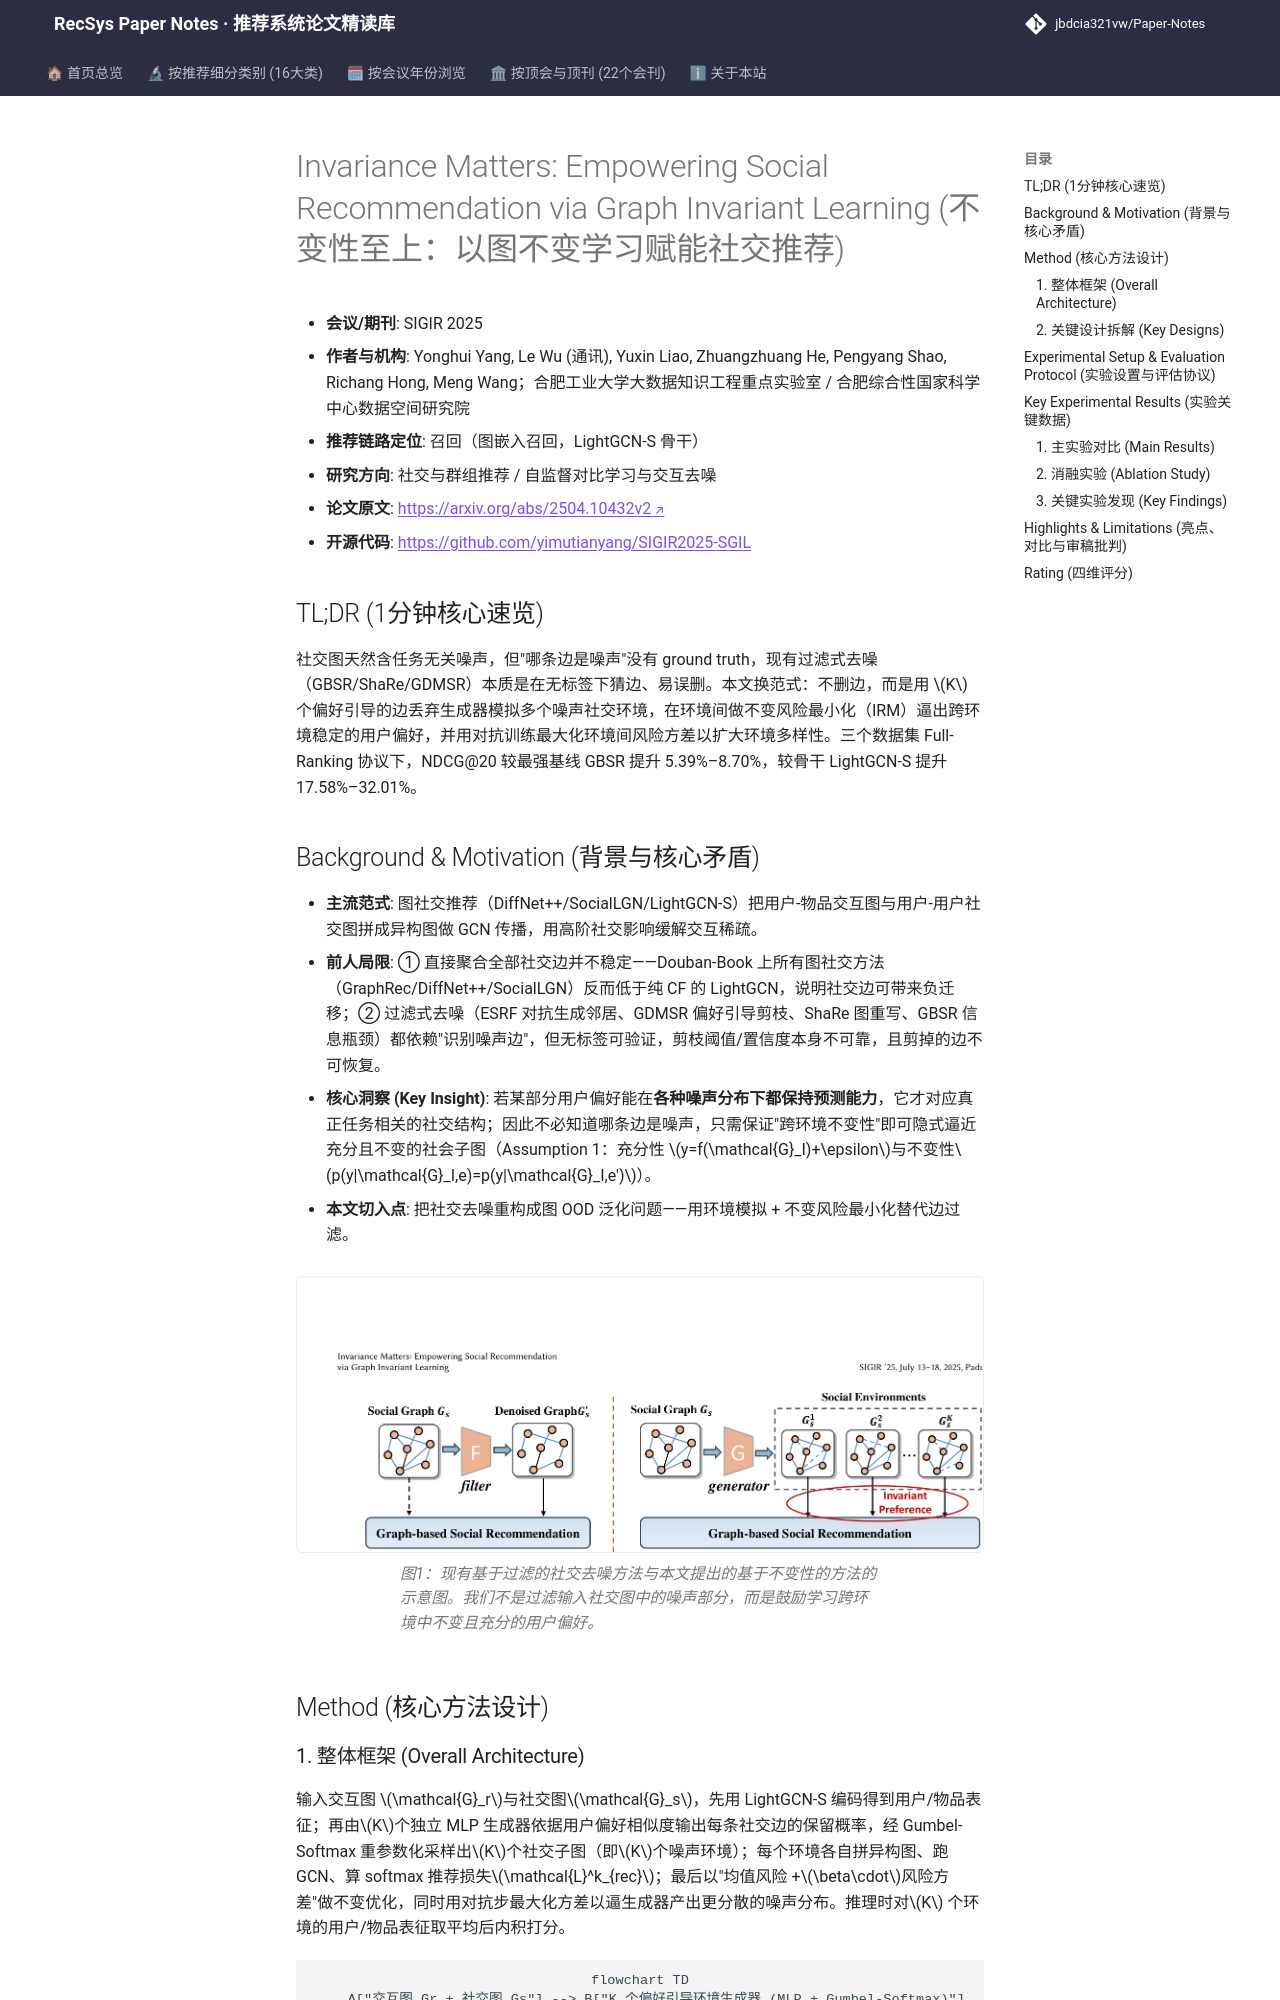

repository: jbdcia321vw/Paper-Notes · page: venues/SIGIR/2025/social_group_rec/invariance_matters_empowering_social_recommendation_via_graph_invariant_lea/index.html · generator: mkdocs

---
title: "[Paper Note] Invariance Matters: Empowering Social Recommendation via Graph Invariant Learning"
description: "[SIGIR 2025][社交与群组推荐] 用图不变学习替代社交图硬过滤：多环境生成器+不变风险最小化+对抗环境探索，Full-Ranking 下 NDCG@20 较 GBSR 提升 5.4%–8.7%。"
tags:
  - SIGIR 2025
  - 社交与群组推荐
  - 召回
  - 图不变学习
  - 社交去噪
  - 对抗环境生成
date: 2026-11-14
venue: SIGIR
year: 2025
paper_url: "https://arxiv.org/abs/2504.10432"
code_url: "https://github.com/yimutianyang/SIGIR2025-SGIL"
categories:
  - social_group_rec
  - self_supervised_denoising
---

# Invariance Matters: Empowering Social Recommendation via Graph Invariant Learning (不变性至上：以图不变学习赋能社交推荐)

- **会议/期刊**: SIGIR 2025
- **作者与机构**: Yonghui Yang, Le Wu (通讯), Yuxin Liao, Zhuangzhuang He, Pengyang Shao, Richang Hong, Meng Wang；合肥工业大学大数据知识工程重点实验室 / 合肥综合性国家科学中心数据空间研究院
- **推荐链路定位**: 召回（图嵌入召回，LightGCN-S 骨干）
- **研究方向**: 社交与群组推荐 / 自监督对比学习与交互去噪
- **论文原文**: [https://arxiv.org/abs/2504.10432v2](https://arxiv.org/abs/2504.10432v2)
- **开源代码**: [https://github.com/yimutianyang/SIGIR2025-SGIL](https://github.com/yimutianyang/SIGIR2025-SGIL)

## TL;DR (1分钟核心速览)

社交图天然含任务无关噪声，但"哪条边是噪声"没有 ground truth，现有过滤式去噪（GBSR/ShaRe/GDMSR）本质是在无标签下猜边、易误删。本文换范式：不删边，而是用 $K$ 个偏好引导的边丢弃生成器模拟多个噪声社交环境，在环境间做不变风险最小化（IRM）逼出跨环境稳定的用户偏好，并用对抗训练最大化环境间风险方差以扩大环境多样性。三个数据集 Full-Ranking 协议下，NDCG@20 较最强基线 GBSR 提升 5.39%–8.70%，较骨干 LightGCN-S 提升 17.58%–32.01%。

## Background & Motivation (背景与核心矛盾)

- **主流范式**: 图社交推荐（DiffNet++/SocialLGN/LightGCN-S）把用户-物品交互图与用户-用户社交图拼成异构图做 GCN 传播，用高阶社交影响缓解交互稀疏。
- **前人局限**: ① 直接聚合全部社交边并不稳定——Douban-Book 上所有图社交方法（GraphRec/DiffNet++/SocialLGN）反而低于纯 CF 的 LightGCN，说明社交边可带来负迁移；② 过滤式去噪（ESRF 对抗生成邻居、GDMSR 偏好引导剪枝、ShaRe 图重写、GBSR 信息瓶颈）都依赖"识别噪声边"，但无标签可验证，剪枝阈值/置信度本身不可靠，且剪掉的边不可恢复。
- **核心洞察 (Key Insight)**: 若某部分用户偏好能在**各种噪声分布下都保持预测能力**，它才对应真正任务相关的社交结构；因此不必知道哪条边是噪声，只需保证"跨环境不变性"即可隐式逼近充分且不变的社会子图（Assumption 1：充分性 $y=f(\mathcal{G}_I)+\epsilon$与不变性$p(y|\mathcal{G}_I,e)=p(y|\mathcal{G}_I,e')$）。
- **本文切入点**: 把社交去噪重构成图 OOD 泛化问题——用环境模拟 + 不变风险最小化替代边过滤。

<figure class="paper-figure" markdown="span">
  ![图1：现有基于过滤的社交去噪方法与本文提出的基于不变性的方法的示意图。我们不是过滤输入社交图中的噪声部分，而是鼓励学习跨环境中不变且充分的用户偏好。](../../../../assets/papers/2504.10432v2/figure_1.png)<figcaption>图1：现有基于过滤的社交去噪方法与本文提出的基于不变性的方法的示意图。我们不是过滤输入社交图中的噪声部分，而是鼓励学习跨环境中不变且充分的用户偏好。</figcaption>
</figure>

## Method (核心方法设计)
